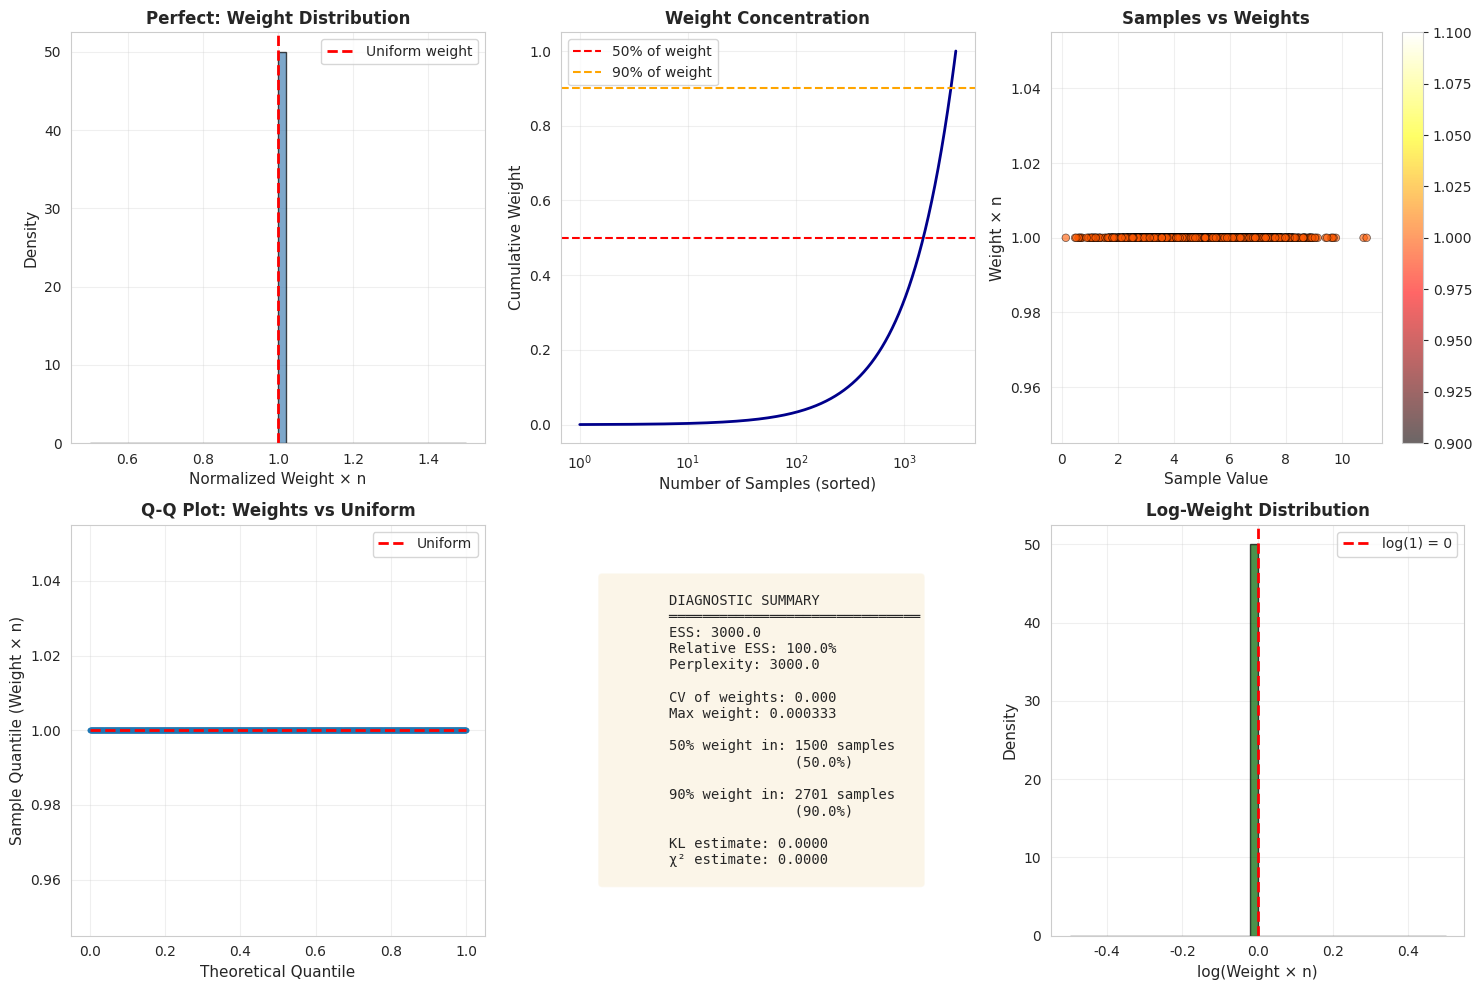

This chart was generated by the following Python code: (Note: this script raises an exception after producing the figure.)
"""
05_proposal_diagnostics.py

INTERMEDIATE LEVEL: Comprehensive Proposal Quality Diagnostics

This module provides tools and methods for assessing the quality of
proposal distributions in importance sampling.

Key Diagnostic Metrics:
1. Effective Sample Size (ESS)
2. Weight variance and coefficient of variation
3. Entropy and perplexity
4. Kullback-Leibler divergence estimates
5. Coverage diagnostics
6. χ² divergence measures

Mathematical Background:
---------------------
A good proposal q should:
- Cover the support of π (importance: absolute)
- Have similar shape to π (affects variance)
- Have heavier tails than π (prevents infinite variance)
- Be easy to sample from (computational)

Optimal proposal (for variance minimization):
    q*(θ) = |h(θ)|π(θ) / ∫|h(θ)|π(θ)dθ

In practice, we use diagnostics to assess how close q is to q*.

Author: Educational Materials for Bayesian Inference
"""

import numpy as np
import matplotlib.pyplot as plt
from scipy import stats
from scipy.special import logsumexp
import seaborn as sns
from typing import Tuple, Dict, Callable

np.random.seed(42)
sns.set_style("whitegrid")


class ProposalDiagnostics:
    """
    Comprehensive diagnostic suite for importance sampling proposals.
    """
    
    def __init__(self, target_density: Callable, proposal_dist,
                 name: str = "Proposal"):
        """
        Parameters:
        -----------
        target_density : callable
            Target density function (can be unnormalized)
        proposal_dist : scipy.stats distribution
            Proposal distribution
        name : str
            Name for reporting
        """
        self.target_density = target_density
        self.proposal_dist = proposal_dist
        self.name = name
        
    def compute_all_diagnostics(self, n_samples: int = 5000) -> Dict:
        """
        Compute comprehensive diagnostic statistics.
        
        Returns dictionary with all metrics.
        """
        # Draw samples
        samples = self.proposal_dist.rvs(size=n_samples)
        
        # Compute weights
        target_vals = self.target_density(samples)
        proposal_vals = self.proposal_dist.pdf(samples)
        
        unnorm_weights = target_vals / (proposal_vals + 1e-300)
        weights = unnorm_weights / np.sum(unnorm_weights)
        
        # Compute all diagnostics
        diagnostics = {
            'name': self.name,
            'n_samples': n_samples,
        }
        
        # 1. ESS metrics
        diagnostics.update(self._compute_ess_metrics(weights))
        
        # 2. Weight statistics
        diagnostics.update(self._compute_weight_statistics(weights))
        
        # 3. Coverage metrics
        diagnostics.update(self._compute_coverage_metrics(samples, weights))
        
        # 4. Divergence estimates
        diagnostics.update(self._compute_divergence_metrics(samples, weights))
        
        # Store samples and weights for plotting
        diagnostics['samples'] = samples
        diagnostics['weights'] = weights
        
        return diagnostics
    
    def _compute_ess_metrics(self, weights: np.ndarray) -> Dict:
        """Effective Sample Size related metrics."""
        n = len(weights)
        
        # Standard ESS
        ess = 1.0 / np.sum(weights**2)
        
        # Relative ESS
        rel_ess = ess / n
        
        # Perplexity (exponential of entropy)
        entropy = -np.sum(weights * np.log(weights + 1e-300))
        perplexity = np.exp(entropy)
        
        return {
            'ess': ess,
            'relative_ess': rel_ess,
            'entropy': entropy,
            'perplexity': perplexity,
        }
    
    def _compute_weight_statistics(self, weights: np.ndarray) -> Dict:
        """Weight distribution statistics."""
        n = len(weights)
        
        # Basic statistics
        max_weight = np.max(weights)
        min_weight = np.min(weights)
        mean_weight = np.mean(weights)
        std_weight = np.std(weights)
        
        # Coefficient of variation
        cv = std_weight / (mean_weight + 1e-10)
        
        # Quantiles
        quantiles = np.percentile(weights, [25, 50, 75, 90, 95, 99])
        
        # Weight concentration
        sorted_weights = np.sort(weights)[::-1]
        cumsum = np.cumsum(sorted_weights)
        
        n_for_50pct = np.searchsorted(cumsum, 0.50) + 1
        n_for_90pct = np.searchsorted(cumsum, 0.90) + 1
        
        return {
            'max_weight': max_weight,
            'min_weight': min_weight,
            'mean_weight': mean_weight,
            'std_weight': std_weight,
            'cv_weights': cv,
            'weight_q25': quantiles[0],
            'weight_q50': quantiles[1],
            'weight_q75': quantiles[2],
            'weight_q90': quantiles[3],
            'weight_q95': quantiles[4],
            'weight_q99': quantiles[5],
            'n_for_50pct_weight': n_for_50pct,
            'n_for_90pct_weight': n_for_90pct,
            'pct_for_50pct_weight': n_for_50pct / n * 100,
            'pct_for_90pct_weight': n_for_90pct / n * 100,
        }
    
    def _compute_coverage_metrics(self, samples: np.ndarray, 
                                   weights: np.ndarray) -> Dict:
        """
        Assess how well proposal covers the target.
        """
        # Effective range of samples
        weighted_mean = np.sum(weights * samples)
        weighted_var = np.sum(weights * (samples - weighted_mean)**2)
        weighted_std = np.sqrt(weighted_var)
        
        # Check coverage: are high-weight samples spread out?
        # Sort by weight
        sorted_indices = np.argsort(weights)[::-1]
        top_10pct_idx = sorted_indices[:int(0.1 * len(samples))]
        top_samples = samples[top_10pct_idx]
        
        # Spread of top samples
        top_spread = np.std(top_samples)
        
        return {
            'weighted_mean': weighted_mean,
            'weighted_std': weighted_std,
            'top_10pct_spread': top_spread,
        }
    
    def _compute_divergence_metrics(self, samples: np.ndarray,
                                     weights: np.ndarray) -> Dict:
        """
        Estimate divergences between target and proposal.
        
        Note: These are rough estimates, not exact values.
        """
        n = len(samples)
        
        # Estimate of KL(π||q) using importance weights
        # KL(π||q) ≈ E_π[log(π/q)] ≈ mean(log(w))
        log_weights = np.log(weights * n + 1e-300)
        kl_estimate = np.mean(log_weights)
        
        # Variance of log weights (related to KL divergence)
        var_log_weights = np.var(log_weights)
        
        # χ² divergence estimate
        # χ²(π||q) = E_π[(π/q - 1)²] = E_π[(w*n - 1)²]
        chi2_estimate = np.mean((weights * n - 1)**2)
        
        return {
            'kl_estimate': kl_estimate,
            'var_log_weights': var_log_weights,
            'chi2_estimate': chi2_estimate,
        }
    
    def plot_diagnostics(self, diagnostics: Dict, save_path: str = None):
        """
        Create comprehensive diagnostic plots.
        """
        fig, axes = plt.subplots(2, 3, figsize=(15, 10))
        
        samples = diagnostics['samples']
        weights = diagnostics['weights']
        n = len(samples)
        
        # Panel 1: Weight histogram
        ax = axes[0, 0]
        ax.hist(weights * n, bins=50, density=True, alpha=0.7,
                color='steelblue', edgecolor='black')
        ax.axvline(1.0, color='red', linestyle='--', linewidth=2,
                   label='Uniform weight')
        ax.set_xlabel('Normalized Weight × n', fontsize=11)
        ax.set_ylabel('Density', fontsize=11)
        ax.set_title(f'{self.name}: Weight Distribution', fontsize=12, fontweight='bold')
        ax.legend()
        ax.grid(True, alpha=0.3)
        
        # Panel 2: Cumulative weight
        ax = axes[0, 1]
        sorted_weights = np.sort(weights)[::-1]
        cumsum = np.cumsum(sorted_weights)
        ax.plot(np.arange(1, len(sorted_weights)+1), cumsum,
                linewidth=2, color='darkblue')
        ax.axhline(0.5, color='red', linestyle='--', linewidth=1.5,
                   label='50% of weight')
        ax.axhline(0.9, color='orange', linestyle='--', linewidth=1.5,
                   label='90% of weight')
        ax.set_xlabel('Number of Samples (sorted)', fontsize=11)
        ax.set_ylabel('Cumulative Weight', fontsize=11)
        ax.set_title('Weight Concentration', fontsize=12, fontweight='bold')
        ax.set_xscale('log')
        ax.legend()
        ax.grid(True, alpha=0.3)
        
        # Panel 3: Sample scatter
        ax = axes[0, 2]
        scatter = ax.scatter(samples, weights * n, c=weights * n,
                            cmap='hot', s=30, alpha=0.6,
                            edgecolors='black', linewidth=0.5)
        ax.set_xlabel('Sample Value', fontsize=11)
        ax.set_ylabel('Weight × n', fontsize=11)
        ax.set_title('Samples vs Weights', fontsize=12, fontweight='bold')
        plt.colorbar(scatter, ax=ax)
        ax.grid(True, alpha=0.3)
        
        # Panel 4: Q-Q plot of weights
        ax = axes[1, 0]
        theoretical_quantiles = np.linspace(0, 1, n)
        sample_quantiles = np.sort(weights * n)
        ax.plot(theoretical_quantiles, sample_quantiles, 'o',
                markersize=3, alpha=0.5)
        ax.plot([0, 1], [1, 1], 'r--', linewidth=2, label='Uniform')
        ax.set_xlabel('Theoretical Quantile', fontsize=11)
        ax.set_ylabel('Sample Quantile (Weight × n)', fontsize=11)
        ax.set_title('Q-Q Plot: Weights vs Uniform', fontsize=12, fontweight='bold')
        ax.legend()
        ax.grid(True, alpha=0.3)
        
        # Panel 5: Diagnostic metrics text
        ax = axes[1, 1]
        ax.axis('off')
        metrics_text = f"""
        DIAGNOSTIC SUMMARY
        ══════════════════════════════
        ESS: {diagnostics['ess']:.1f}
        Relative ESS: {diagnostics['relative_ess']:.1%}
        Perplexity: {diagnostics['perplexity']:.1f}
        
        CV of weights: {diagnostics['cv_weights']:.3f}
        Max weight: {diagnostics['max_weight']:.6f}
        
        50% weight in: {diagnostics['n_for_50pct_weight']} samples
                       ({diagnostics['pct_for_50pct_weight']:.1f}%)
        
        90% weight in: {diagnostics['n_for_90pct_weight']} samples
                       ({diagnostics['pct_for_90pct_weight']:.1f}%)
        
        KL estimate: {diagnostics['kl_estimate']:.4f}
        χ² estimate: {diagnostics['chi2_estimate']:.4f}
        """
        ax.text(0.1, 0.5, metrics_text, fontsize=10, family='monospace',
                verticalalignment='center',
                bbox=dict(boxstyle='round', facecolor='wheat', alpha=0.3))
        
        # Panel 6: Weight log-histogram
        ax = axes[1, 2]
        log_weights = np.log(weights * n + 1e-10)
        ax.hist(log_weights, bins=50, density=True, alpha=0.7,
                color='darkgreen', edgecolor='black')
        ax.axvline(0, color='red', linestyle='--', linewidth=2,
                   label='log(1) = 0')
        ax.set_xlabel('log(Weight × n)', fontsize=11)
        ax.set_ylabel('Density', fontsize=11)
        ax.set_title('Log-Weight Distribution', fontsize=12, fontweight='bold')
        ax.legend()
        ax.grid(True, alpha=0.3)
        
        plt.tight_layout()
        
        if save_path:
            plt.savefig(save_path, dpi=300, bbox_inches='tight')
        
        return fig


# Example 1: Comparing Multiple Proposals
# ======================================
print("=" * 70)
print("EXAMPLE 1: Systematic Proposal Comparison")
print("=" * 70)

# Target distribution: N(5, 1.5)
target_mean, target_std = 5.0, 1.5
target = stats.norm(target_mean, target_std)

# Define multiple proposals to compare
proposals = {
    'Perfect': stats.norm(5.0, 1.5),          # Same as target
    'Good': stats.norm(5.0, 1.8),             # Slightly wider
    'Decent': stats.norm(4.5, 2.0),           # Shifted mean, wider
    'Mediocre': stats.norm(3.0, 2.5),         # More shifted
    'Poor': stats.norm(5.0, 0.8),             # Too narrow
    'Bad': stats.norm(0.0, 1.5),              # Wrong location
}

print("\nAnalyzing proposals for target N(5, 1.5):\n")

results = []
for name, proposal in proposals.items():
    diagnostics_obj = ProposalDiagnostics(target.pdf, proposal, name)
    diag = diagnostics_obj.compute_all_diagnostics(n_samples=3000)
    results.append(diag)

# Print comparison table
print(f"{'Proposal':<12} {'ESS':>8} {'Rel ESS':>8} {'CV':>8} {'KL Est':>10} "
      f"{'50% in':>8}")
print("-" * 70)

for diag in results:
    print(f"{diag['name']:<12} {diag['ess']:8.1f} {diag['relative_ess']:8.1%} "
          f"{diag['cv_weights']:8.3f} {diag['kl_estimate']:10.4f} "
          f"{diag['pct_for_50pct_weight']:7.1f}%")

# Create detailed plots for selected proposals
selected_proposals = ['Perfect', 'Decent', 'Poor']
for name in selected_proposals:
    diag = [d for d in results if d['name'] == name][0]
    prop = proposals[name]
    
    diagnostics_obj = ProposalDiagnostics(target.pdf, prop, name)
    diagnostics_obj.plot_diagnostics(
        diag,
        save_path=f'/home/<user>/03_Importance_Sampling/diagnostics_{name.lower()}.png'
    )
    print(f"\nSaved diagnostics plot for {name} proposal")


# Example 2: Progressive Deterioration
# ==================================
print("\n" + "=" * 70)
print("EXAMPLE 2: How Proposals Degrade")
print("=" * 70)

# Target: N(0, 1)
target_ex2 = stats.norm(0, 1)

# Create proposals with increasing mismatch
mean_shifts = [0, 0.5, 1.0, 2.0, 3.0, 4.0, 5.0]
scale = 1.2  # Slightly wider than target

print(f"\nProposal: N(μ, {scale}²), varying μ from 0 to 5")
print(f"Target: N(0, 1)\n")

print(f"{'Mean Shift':>12} {'ESS':>8} {'Rel ESS':>8} {'CV':>8} {'Max Wt':>10}")
print("-" * 60)

ess_values = []
for shift in mean_shifts:
    proposal = stats.norm(shift, scale)
    
    diagnostics_obj = ProposalDiagnostics(target_ex2.pdf, proposal, f"μ={shift}")
    diag = diagnostics_obj.compute_all_diagnostics(n_samples=2000)
    
    ess_values.append(diag['ess'])
    
    print(f"{shift:12.1f} {diag['ess']:8.1f} {diag['relative_ess']:8.1%} "
          f"{diag['cv_weights']:8.3f} {diag['max_weight']:10.6f}")

# Plot ESS degradation
fig, ax = plt.subplots(figsize=(10, 6))
ax.plot(mean_shifts, ess_values, 'o-', linewidth=2, markersize=10,
        color='steelblue')
ax.set_xlabel('Proposal Mean Shift', fontsize=12)
ax.set_ylabel('ESS', fontsize=12)
ax.set_title('ESS Degradation with Proposal-Target Mismatch',
             fontsize=13, fontweight='bold')
ax.axhline(2000, color='red', linestyle='--', linewidth=2,
           label='n samples', alpha=0.7)
ax.grid(True, alpha=0.3)
ax.legend(fontsize=11)
plt.tight_layout()
plt.savefig('/home/<user>/03_Importance_Sampling/ess_degradation.png',
            dpi=300, bbox_inches='tight')


# Example 3: Tail Coverage Diagnostic
# =================================
print("\n" + "=" * 70)
print("EXAMPLE 3: Tail Coverage Assessment")
print("=" * 70)

print("""
For heavy-tailed targets, proposals must have adequate tail coverage.
We compare Student-t target with different proposal tail behaviors.
""")

# Target: Student-t with 3 degrees of freedom (heavy tails)
target_t = stats.t(df=3, loc=0, scale=1)

# Proposals with different tail behavior
tail_proposals = {
    'Heavy: t(3)': stats.t(df=3, loc=0, scale=1.2),
    'Medium: t(5)': stats.t(df=5, loc=0, scale=1.2),
    'Light: Normal': stats.norm(0, 1.5),
}

print("\nTarget: Student-t(df=3)")
print(f"{'Proposal':<20} {'ESS':>8} {'Rel ESS':>8} {'χ² Est':>10} {'Status'}")
print("-" * 65)

for name, proposal in tail_proposals.items():
    diagnostics_obj = ProposalDiagnostics(target_t.pdf, proposal, name)
    diag = diagnostics_obj.compute_all_diagnostics(n_samples=3000)
    
    # Check if any weights are suspiciously large (tail coverage issue)
    max_weight_ratio = diag['max_weight'] * diag['n_samples']
    status = "✓ Good" if max_weight_ratio < 10 else "⚠ Poor tails"
    
    print(f"{name:<20} {diag['ess']:8.1f} {diag['relative_ess']:8.1%} "
          f"{diag['chi2_estimate']:10.2f} {status}")

print("\nKey insight: Proposals with lighter tails than target can fail!")


# Example 4: Multimodal Target Diagnostics
# ======================================
print("\n" + "=" * 70)
print("EXAMPLE 4: Diagnosing Coverage for Multimodal Target")
print("=" * 70)

# Bimodal target: 0.5*N(-3,1) + 0.5*N(3,1)
def bimodal_density(x):
    return 0.5 * stats.norm.pdf(x, -3, 1) + 0.5 * stats.norm.pdf(x, 3, 1)

# Proposals with different strategies
multimodal_proposals = {
    'Single wide': stats.norm(0, 4),          # Single component, very wide
    'Single narrow': stats.norm(0, 1.5),      # Single component, too narrow
    'Centered on mode': stats.norm(-3, 1.5),  # Only covers one mode
}

print("\nTarget: 0.5*N(-3,1) + 0.5*N(3,1) [bimodal]")
print(f"{'Proposal':<20} {'ESS':>8} {'Rel ESS':>8} {'50% Wt%':>10} {'Coverage'}")
print("-" * 70)

for name, proposal in multimodal_proposals.items():
    diagnostics_obj = ProposalDiagnostics(bimodal_density, proposal, name)
    diag = diagnostics_obj.compute_all_diagnostics(n_samples=3000)
    
    # Check mode coverage
    samples = diag['samples']
    left_mode = np.sum((samples < -1) & (samples > -5))
    right_mode = np.sum((samples < 5) & (samples > 1))
    
    if left_mode > 50 and right_mode > 50:
        coverage = "✓ Both modes"
    else:
        coverage = "⚠ Missing mode"
    
    print(f"{name:<20} {diag['ess']:8.1f} {diag['relative_ess']:8.1%} "
          f"{diag['pct_for_50pct_weight']:9.1f}% {coverage}")

print("\nKey insight: Single-component proposals struggle with multimodal targets!")

plt.show()

print("\n" + "=" * 70)
print("KEY TAKEAWAYS")
print("=" * 70)
print("""
1. ESSENTIAL DIAGNOSTICS:
   - ESS and relative ESS (most important)
   - Weight coefficient of variation
   - Weight concentration (50%, 90% percentiles)
   - Maximum weight value

2. GOOD PROPOSAL INDICATORS:
   - Relative ESS > 0.1 (ideally > 0.3)
   - CV of weights < 3 (lower is better)
   - < 10% of samples for 50% of weight
   - No individual weight dominates

3. WARNING SIGNS:
   - ESS << n (< 1% of n)
   - Few samples carry most weight
   - Very high CV (> 5-10)
   - Large KL or χ² divergence estimates

4. TAIL COVERAGE:
   - Critical for heavy-tailed targets
   - Check max weight ratios
   - Proposal should have heavier tails
   - Light-tailed proposals can fail badly

5. MULTIMODAL TARGETS:
   - Single components often miss modes
   - Check sample coverage of all modes
   - Mixture proposals usually needed
   - Or use adaptive methods

6. DETERIORATION PATTERNS:
   - ESS drops as proposal-target mismatch grows
   - Often exponential degradation with distance
   - Small shifts can have large effects

7. PRACTICAL WORKFLOW:
   a) Always compute diagnostics before trusting results
   b) Compare multiple proposals if possible
   c) Look for warning signs (ESS, CV, concentration)
   d) Visualize weight distribution
   e) Check coverage of important regions

8. REMEDIES FOR POOR DIAGNOSTICS:
   - Adjust proposal parameters (mean, variance)
   - Use heavier-tailed proposal family
   - Switch to mixture proposal
   - Consider adaptive IS
   - Or use MCMC instead
""")
